Run: headless pygame with SDL's dummy video driver; simulated clock (each Clock.tick advances the game by its frame time, no real sleeping); random seed 0; keys injected as events and as key.get_pressed() state; mouse plan: one left click at the window centre at the start of phase 2, then a move to the lower-right quarter at the start of phase 3.
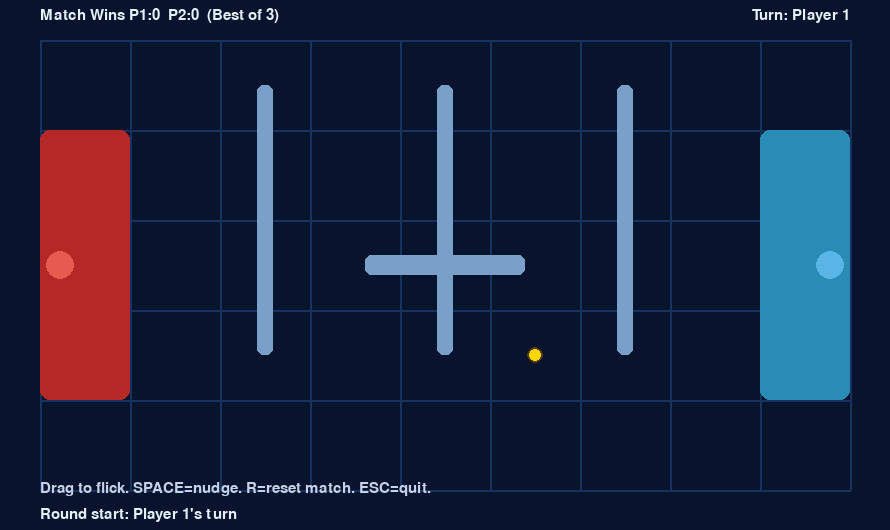
Frame 1 of 4 · flips 1–60 · no input
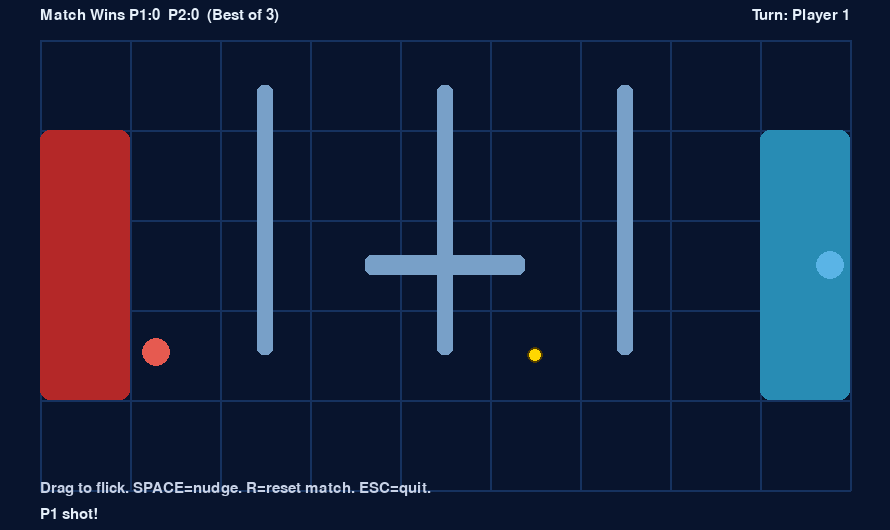
Frame 2 of 4 · flips 61–180 · clicked the window centre · tapped SPACE, RETURN · held RIGHT (→), D
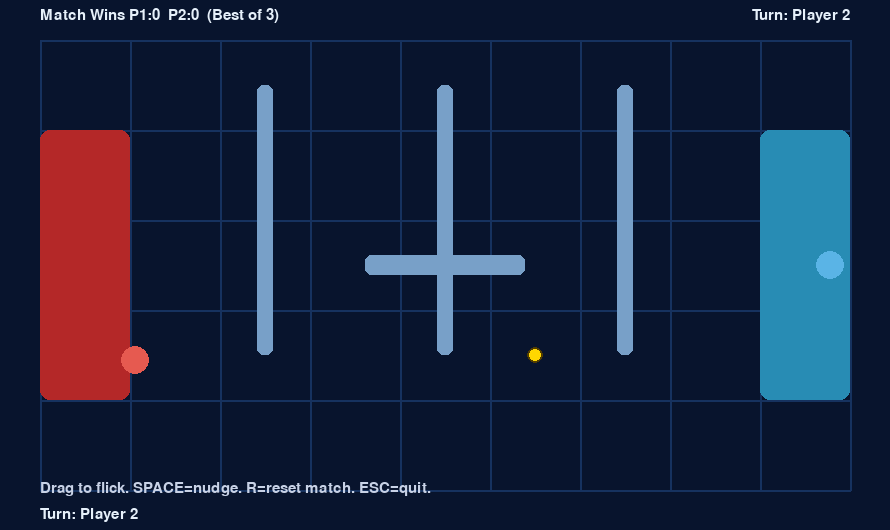
Frame 3 of 4 · flips 181–300 · moved the mouse to the lower-right quarter · held DOWN (↓), S
Frame 4 of 4 · flips 301–420 · held LEFT (←), A, UP (↑), W · screen unchanged from frame 3, image omitted

The pygame program that drew these frames:

#!/usr/bin/env python3
# -*- coding: utf-8 -*-

import pygame
import random
import math
from dataclasses import dataclass

# ---------------------------
# CONFIG
# ---------------------------
GRID_ROWS = 5
GRID_COLS = 9
CELL = 90
MARGIN = 40
WIDTH = GRID_COLS * CELL + MARGIN * 2
HEIGHT = GRID_ROWS * CELL + MARGIN * 2
FPS = 120

TREASURES_PER_ROUND = 1
ROUNDS_TO_WIN = 2

FRICTION = 0.985
MIN_SPEED = 0.35
MAX_SHOT_POWER = 16.0
STEAL_DISTANCE = 33

# Colors
BG = (8, 20, 45)
GRID = (22, 50, 95)
WALL = (30, 70, 120)
TREASURE_COLOR = (255, 215, 0)
P1_COLOR = (230, 90, 80)
P2_COLOR = (90, 180, 230)
BASE1_COLOR = (180, 40, 40)
BASE2_COLOR = (40, 140, 180)
TEXT = (230, 240, 250)
OBSTACLE_C = (120, 160, 200)

# ---------------------------
# Helpers
# ---------------------------
def grid_to_px(r, c):
    return (MARGIN + c * CELL + CELL // 2, MARGIN + r * CELL + CELL // 2)

def length(vx, vy):
    return math.hypot(vx, vy)

# ---------------------------
# Entities
# ---------------------------
@dataclass
class Treasure:
    row: int
    col: int
    carried_by: int | None = None

    def pos(self):
        return grid_to_px(self.row, self.col)

@dataclass
class Base:
    owner: int
    rect: pygame.Rect

class Coin:
    def __init__(self, x, y, color):
        self.x = x
        self.y = y
        self.vx = 0.0
        self.vy = 0.0
        self.r = 14
        self.color = color
        self.carrying: Treasure | None = None
        self.resting = True

    def draw(self, surf):
        pygame.draw.circle(surf, self.color, (int(self.x), int(self.y)), self.r)
        if self.carrying is not None:
            pygame.draw.circle(surf, (255, 255, 255), (int(self.x), int(self.y)), self.r + 3, 2)

    def update(self, obstacles):
        if abs(self.vx) < MIN_SPEED and abs(self.vy) < MIN_SPEED:
            self.vx = 0.0
            self.vy = 0.0
            self.resting = True
            return

        self.resting = False
        self.x += self.vx
        self.y += self.vy
        self.vx *= FRICTION
        self.vy *= FRICTION

        # Bounce off walls
        if self.x - self.r < MARGIN:
            self.x = MARGIN + self.r
            self.vx *= -0.7
        if self.x + self.r > WIDTH - MARGIN:
            self.x = WIDTH - MARGIN - self.r
            self.vx *= -0.7
        if self.y - self.r < MARGIN:
            self.y = MARGIN + self.r
            self.vy *= -0.7
        if self.y + self.r > HEIGHT - MARGIN:
            self.y = HEIGHT - MARGIN - self.r
            self.vy *= -0.7

        # Bounce off obstacles
        for rect in obstacles:
            if rect.collidepoint(self.x, self.y):
                dx_left = abs((rect.left) - (self.x + self.r))
                dx_right = abs((rect.right) - (self.x - self.r))
                dy_top = abs((rect.top) - (self.y + self.r))
                dy_bottom = abs((rect.bottom) - (self.y - self.r))
                m = min(dx_left, dx_right, dy_top, dy_bottom)
                if m == dx_left:
                    self.x = rect.left - self.r
                    self.vx *= -0.7
                elif m == dx_right:
                    self.x = rect.right + self.r
                    self.vx *= -0.7
                elif m == dy_top:
                    self.y = rect.top - self.r
                    self.vy *= -0.7
                else:
                    self.y = rect.bottom + self.r
                    self.vy *= -0.7

# ---------------------------
# Game
# ---------------------------
class Game:
    def __init__(self):
        pygame.init()
        self.screen = pygame.display.set_mode((WIDTH, HEIGHT))
        self.fullscreen = False
        self.screen = pygame.display.set_mode((WIDTH, HEIGHT))

        pygame.display.set_caption("Treasure Flick (Best of 3)")
        self.clock = pygame.time.Clock()
        self.font = pygame.font.SysFont("arial", 22)
        self.bigfont = pygame.font.SysFont("arial", 36, bold=True)

        self.obstacles = self.make_obstacles()

        base_h = 3 * CELL
        base_y = MARGIN + (GRID_ROWS * CELL - base_h) // 2
        left_rect = pygame.Rect(MARGIN, base_y, CELL, base_h)
        right_rect = pygame.Rect(WIDTH - MARGIN - CELL, base_y, CELL, base_h)
        self.bases = [Base(0, left_rect), Base(1, right_rect)]

        p1_start = (MARGIN + 20, HEIGHT // 2)
        p2_start = (WIDTH - MARGIN - 20, HEIGHT // 2)
        self.coins = [Coin(*p1_start, P1_COLOR), Coin(*p2_start, P2_COLOR)]

        self.match_wins = [0, 0]
        self.turn = 0
        self.extra_turn = False
        self.awaiting_switch = False
        self.dragging = False
        self.drag_start = (0, 0)

        self.treasures: list[Treasure] = []
        self.match_over = False
        self.message = "Flip: P1 starts!"
        self.start_round(starting_player=0)

    # ---------------------------
    def make_obstacles(self):
        rects = []
        cols = [2, 4, 6]
        for c in cols:
            x = MARGIN + c * CELL + CELL // 2 - 8
            y = MARGIN + CELL // 2
            rects.append(pygame.Rect(x, y, 16, CELL * 3))
        rects.append(pygame.Rect(WIDTH // 2 - 80, HEIGHT // 2 - 10, 160, 20))
        return rects

    def _cell_center_blocked(self, r, c):
        x, y = grid_to_px(r, c)
        for rect in self.obstacles:
            if rect.collidepoint(x, y):
                return True
        return False

    def start_round(self, starting_player=0):
        self.turn = starting_player
        self.message = f"Round start: Player {self.turn+1}'s turn"
        self.awaiting_switch = False
        self.extra_turn = False

        self.coins[0].x, self.coins[0].y = MARGIN + 20, HEIGHT // 2
        self.coins[1].x, self.coins[1].y = WIDTH - MARGIN - 20, HEIGHT // 2
        for c in self.coins:
            c.vx = c.vy = 0
            c.resting = True
            c.carrying = None

        # spawn treasure in middle area
        candidate_cells = [(r, c) for r in range(1, 4) for c in range(3, 6)]
        candidate_cells = [(r, c) for (r, c) in candidate_cells if not self._cell_center_blocked(r, c)]
        self.treasures = []
        if candidate_cells:
            r, c = random.choice(candidate_cells)
            self.treasures.append(Treasure(r, c, None))

    # ---------------------------
    def any_moving(self):
        return any(abs(c.vx) > 0.0 or abs(c.vy) > 0.0 for c in self.coins)

    def other(self, p):
        return 1 - p

    # ---------------------------
    def handle_shot_input(self, events):
        if self.awaiting_switch or self.match_over:
            return

        coin = self.coins[self.turn]
        if not coin.resting:
            return

        mouse = pygame.mouse.get_pos()
        for e in events:
            if e.type == pygame.MOUSEBUTTONDOWN and e.button == 1:
                if length(mouse[0] - coin.x, mouse[1] - coin.y) <= coin.r + 10:
                    self.dragging = True
                    self.drag_start = mouse

            elif e.type == pygame.MOUSEBUTTONUP and e.button == 1 and self.dragging:
                self.dragging = False
                dx = mouse[0] - self.drag_start[0]
                dy = mouse[1] - self.drag_start[1]
                vx = -dx / 10.0
                vy = -dy / 10.0
                speed = length(vx, vy)
                if speed > 0.1:
                    scale = min(1.0, MAX_SHOT_POWER / speed)
                    coin.vx = vx * scale
                    coin.vy = vy * scale
                    coin.resting = False
                    self.awaiting_switch = True
                    self.message = f"P{self.turn+1} shot!"

            elif e.type == pygame.KEYDOWN and e.key == pygame.K_SPACE and coin.resting:
                coin.vx = random.uniform(5, 7) * (1 if self.turn == 0 else -1)
                coin.vy = random.uniform(-2, 2)
                coin.resting = False
                self.awaiting_switch = True
                self.message = f"P{self.turn+1} shot!"

    # ---------------------------
    def resolve_coin_collision(self, a, b):
        dx = b.x - a.x
        dy = b.y - a.y
        dist = math.hypot(dx, dy)
        min_dist = a.r + b.r
        if dist == 0 or dist >= min_dist:
            return

        nx = dx / dist
        ny = dy / dist
        overlap = (min_dist - dist)
        a.x -= nx * overlap * 0.5
        a.y -= ny * overlap * 0.5
        b.x += nx * overlap * 0.5
        b.y += ny * overlap * 0.5

        rvx = b.vx - a.vx
        rvy = b.vy - a.vy
        vel_along_normal = rvx * nx + rvy * ny
        if vel_along_normal > 0:
            return

        restitution = 0.7
        j = -(1 + restitution) * vel_along_normal
        j /= 2.0
        impulse_x = j * nx
        impulse_y = j * ny
        a.vx -= impulse_x
        a.vy -= impulse_y
        b.vx += impulse_x
        b.vy += impulse_y

    # ---------------------------
    def update_logic(self):
        if self.match_over:
            return

        for c in self.coins:
            c.update(self.obstacles)

        self.resolve_coin_collision(self.coins[0], self.coins[1])

        # Pickup treasure (grants extra turn)
        for i, c in enumerate(self.coins):
            if c.carrying is None:
                for t in self.treasures:
                    if t.carried_by is None:
                        tx, ty = t.pos()
                        if length(c.x - tx, c.y - ty) <= c.r + 12:
                            c.carrying = t
                            t.carried_by = i
                            self.extra_turn = True
                            self.message = f"P{i+1} picked treasure! (+extra turn)"
                            break

        # Steal on collision — only current-turn player without treasure can steal
        attacker = self.coins[self.turn]
        defender = self.coins[self.other(self.turn)]
        if length(attacker.x - defender.x, attacker.y - defender.y) <= STEAL_DISTANCE:
            if attacker.carrying is None and defender.carrying is not None:
                attacker.carrying, defender.carrying = defender.carrying, None
                if attacker.carrying:
                    attacker.carrying.carried_by = self.turn
                self.extra_turn = True
                self.message = f"P{self.turn+1} stole! (+extra turn)"

        # Score → win round
        for i, c in enumerate(self.coins):
            if c.carrying is not None:
                base = self.bases[i].rect
                if base.collidepoint(c.x, c.y):
                    self.match_wins[i] += 1
                    self.message = f"P{i+1} scored! Round to P{i+1}. Match {self.match_wins[0]}-{self.match_wins[1]}"
                    t = c.carrying
                    if t in self.treasures:
                        self.treasures.remove(t)
                    c.carrying = None
                    if self.match_wins[i] >= ROUNDS_TO_WIN:
                        self.match_over = True
                        self.awaiting_switch = False
                        self.message = f"P{i+1} WINS THE MATCH! Press R to restart."
                    else:
                        self.start_round(starting_player=i)
                    return

        # End of turn: switch once coins stop & a shot was taken
        if not self.any_moving() and self.awaiting_switch and not self.dragging:
            if self.extra_turn:
                self.extra_turn = False
                self.message = f"P{self.turn+1} extra turn!"
            else:
                self.turn = self.other(self.turn)
                self.message = f"Turn: Player {self.turn+1}"
            self.awaiting_switch = False

    # ---------------------------
    def draw(self):
        self.screen.fill(BG)
        self.draw_grid(self.screen)
        self.draw_bases(self.screen)
        self.draw_obstacles(self.screen)
        self.draw_treasures(self.screen)

        for c in self.coins:
            c.draw(self.screen)

        # ✅ Aim line while dragging (restored)
        if self.dragging:
            coin = self.coins[self.turn]
            mouse = pygame.mouse.get_pos()
            pygame.draw.line(
                self.screen,
                (255, 255, 255),
                (int(coin.x), int(coin.y)),
                mouse,
                2
            )

        self.draw_hud(self.screen)
        pygame.display.flip()

    def draw_grid(self, surf):
        for r in range(GRID_ROWS + 1):
            y = MARGIN + r * CELL
            pygame.draw.line(surf, GRID, (MARGIN, y), (WIDTH - MARGIN, y), 2)
        for c in range(GRID_COLS + 1):
            x = MARGIN + c * CELL
            pygame.draw.line(surf, GRID, (x, MARGIN), (x, HEIGHT - MARGIN), 2)

    def draw_bases(self, surf):
        pygame.draw.rect(surf, BASE1_COLOR, self.bases[0].rect, border_radius=10)
        pygame.draw.rect(surf, BASE2_COLOR, self.bases[1].rect, border_radius=10)

    def draw_obstacles(self, surf):
        for rect in self.obstacles:
            pygame.draw.rect(surf, OBSTACLE_C, rect, border_radius=6)

    def draw_treasures(self, surf):
        for t in self.treasures:
            if t.carried_by is None:
                x, y = t.pos()
            else:
                c = self.coins[t.carried_by]
                x, y = c.x, c.y
            pygame.draw.circle(surf, TREASURE_COLOR, (int(x), int(y)), 8)
            pygame.draw.circle(surf, (80, 60, 0), (int(x), int(y)), 8, 2)

    def draw_hud(self, surf):
        txt = f"Match Wins P1:{self.match_wins[0]}  P2:{self.match_wins[1]}  (Best of 3)"
        s = self.font.render(txt, True, TEXT)
        surf.blit(s, (MARGIN, 8))
        t = self.font.render(f"Turn: Player {self.turn+1}", True, TEXT)
        surf.blit(t, (WIDTH - t.get_width() - MARGIN, 8))
        m = self.font.render(self.message, True, TEXT)
        surf.blit(m, (MARGIN, HEIGHT - m.get_height() - 8))
        help1 = self.font.render("Drag to flick. SPACE=nudge. R=reset match. ESC=quit.", True, (200, 210, 230))
        surf.blit(help1, (MARGIN, HEIGHT - m.get_height() - 34))

    # ---------------------------
    def handle_global_keys(self, e):
        if e.type == pygame.KEYDOWN:
            if e.key == pygame.K_r:
                self.match_wins = [0, 0]
                self.match_over = False
                self.start_round(starting_player=random.choice([0, 1]))
            elif e.key == pygame.K_ESCAPE:
                pygame.event.post(pygame.event.Event(pygame.QUIT))



    def run(self):
        while True:
            self.clock.tick(FPS)
            events = pygame.event.get()
            for e in events:
                if e.type == pygame.QUIT:
                    pygame.quit()
                    raise SystemExit
                self.handle_global_keys(e)
            self.handle_shot_input(events)
            self.update_logic()
            self.draw()

# ---------------------------
if __name__ == "__main__":
    Game().run()
